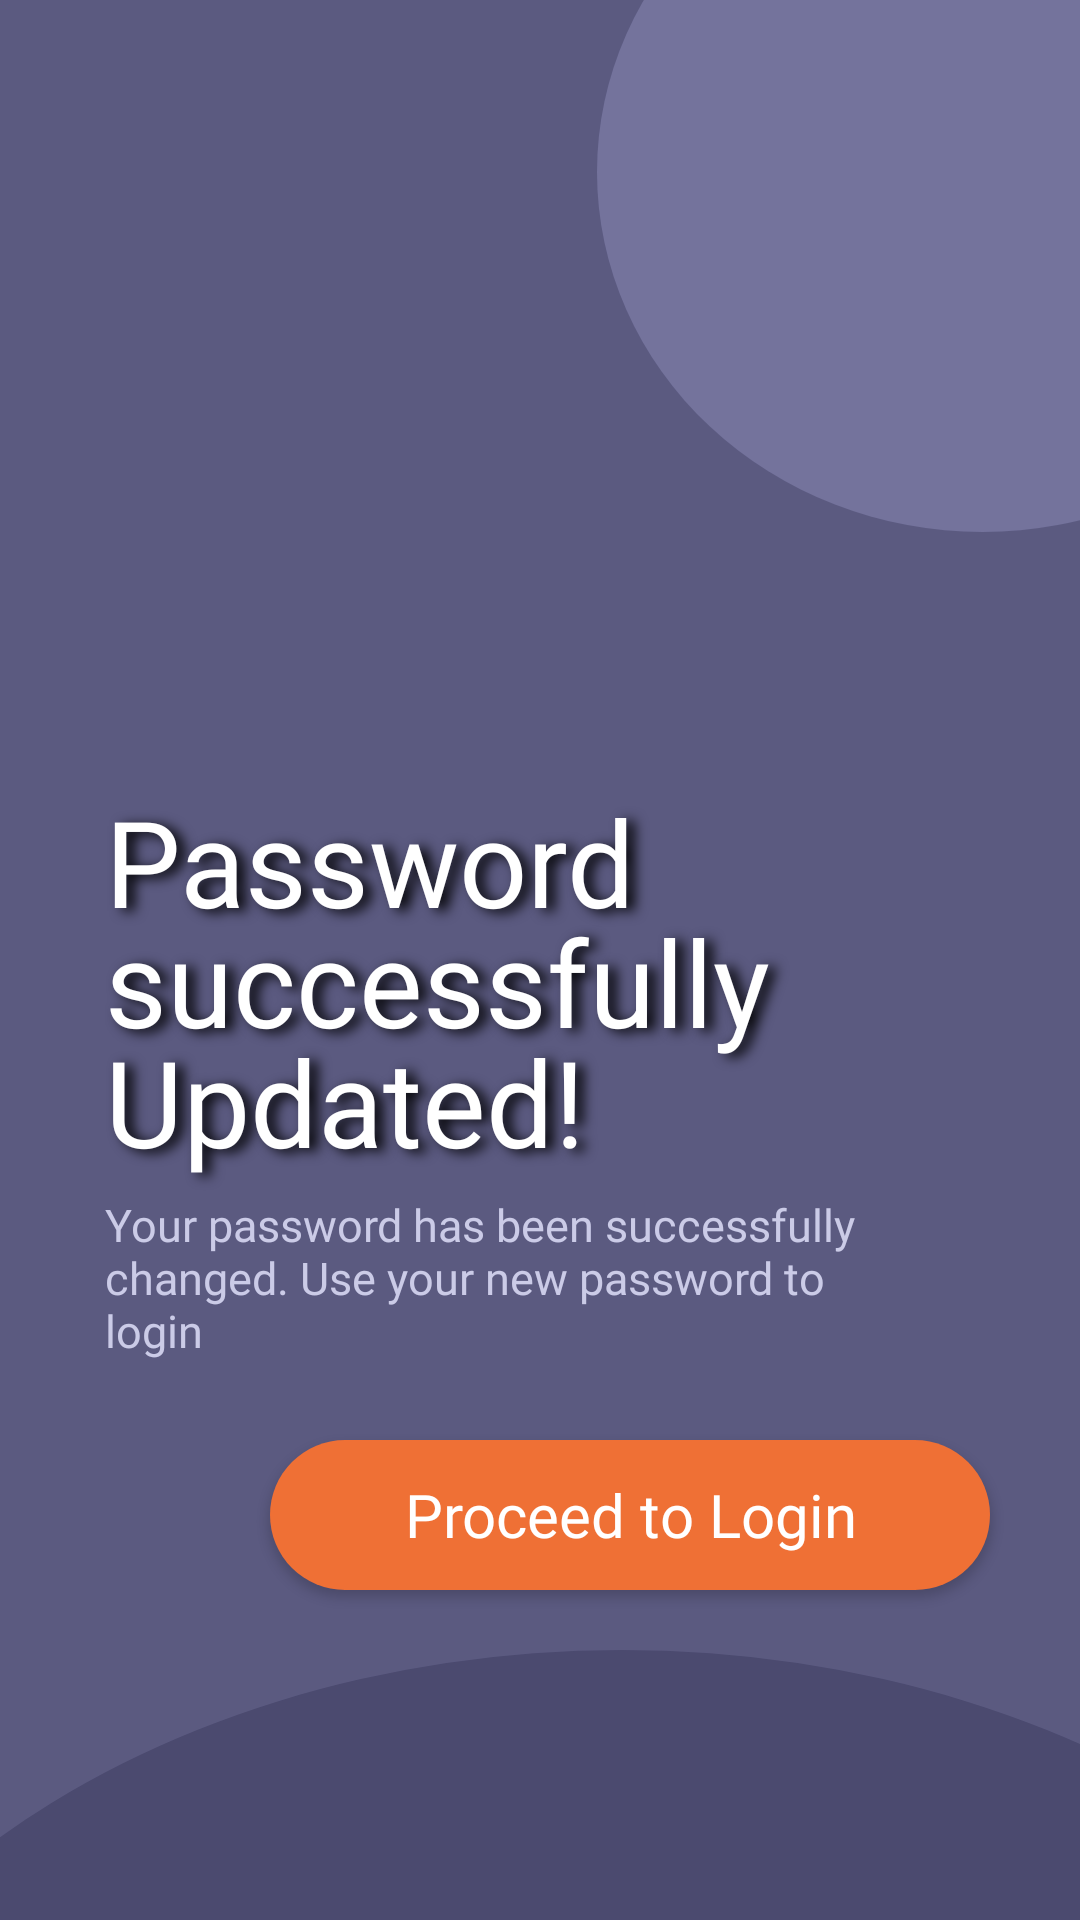

This screen was rendered from an Android layout file. Write that file and the resources it references.
<!-- AndroidManifest.xml: application theme Theme.PickPal -->
<!-- res/layout/activity_password_reset.xml -->
<?xml version="1.0" encoding="utf-8"?>
<FrameLayout xmlns:android="http://schemas.android.com/apk/res/android"
    xmlns:app="http://schemas.android.com/apk/res-auto"
    xmlns:tools="http://schemas.android.com/tools"
    android:id="@+id/main"
    android:layout_width="match_parent"
    android:layout_height="match_parent"
    tools:context=".SignUp2Activity"
    android:background="@drawable/container_login">


    
    <ImageView
        android:id="@+id/img_ellipse1"
        android:layout_width="257dp"
        android:layout_height="240dp"
        android:layout_marginLeft="199dp"
        android:layout_marginTop="-63dp"
        android:layout_gravity="top|left"
        android:background="@drawable/img_ellipse1"
        android:scaleType="centerInside" />

    <ImageView
        android:id="@+id/img_ellipse2"
        android:layout_width="600dp"
        android:layout_height="450dp"
        android:layout_marginLeft="-93dp"
        android:layout_marginTop="550dp"
        android:layout_gravity="top|left"
        android:background="@drawable/img_ellipse2"
        android:scaleType="centerInside" />

    <ImageView
        android:id="@+id/img_ellipse3"
        android:layout_width="284dp"
        android:layout_height="273dp"
        android:layout_marginLeft="180dp"
        android:layout_marginTop="700dp"
        android:layout_gravity="top|left"
        android:background="@drawable/img_ellipse3"
        android:scaleType="centerInside" />

    
    <ImageView
        android:id="@+id/image_pick_pal_logo"
        android:layout_width="55dp"
        android:layout_height="55dp"
        android:layout_gravity="left"
        android:layout_marginLeft="360dp"
        android:layout_marginTop="2dp"
        android:layout_marginBottom="729dp"
        android:scaleType="centerInside"
        android:src="@drawable/pickpal_logo" />


    
    <TextView
        android:id="@+id/header1"
        android:layout_width="match_parent"
        android:layout_height="58dp"
        android:layout_marginLeft="35dp"
        android:layout_marginTop="260dp"
        android:gravity="left|center_vertical"
        android:includeFontPadding="false"
        android:maxLines="2"
        android:singleLine="true"
        android:text="Password"
        android:fontFamily="@font/poppins_bold"
        android:textColor="#FFFFFFFF"
        android:textSize="40dp"
        android:shadowColor="#000000"
        android:shadowRadius="10"
        android:shadowDx="8"
        android:shadowDy="3"/>
    <TextView
        android:id="@+id/header2"
        android:layout_width="match_parent"
        android:layout_height="58dp"
        android:layout_marginLeft="35dp"
        android:layout_marginTop="300dp"
        android:gravity="left|center_vertical"
        android:includeFontPadding="false"
        android:maxLines="2"
        android:singleLine="true"
        android:text="successfully"
        android:fontFamily="@font/poppins_bold"
        android:textColor="#FFFFFFFF"
        android:textSize="40dp"
        android:shadowColor="#000000"
        android:shadowRadius="10"
        android:shadowDx="8"
        android:shadowDy="3"/>
    <TextView
        android:id="@+id/header3"
        android:layout_width="match_parent"
        android:layout_height="58dp"
        android:layout_marginLeft="35dp"
        android:layout_marginTop="340dp"
        android:gravity="left|center_vertical"
        android:includeFontPadding="false"
        android:maxLines="2"
        android:singleLine="true"
        android:text="Updated!"
        android:fontFamily="@font/poppins_bold"
        android:textColor="#FFFFFFFF"
        android:textSize="40dp"
        android:shadowColor="#000000"
        android:shadowRadius="10"
        android:shadowDx="8"
        android:shadowDy="3"/>

    <TextView
        android:id="@+id/subheader"
        android:layout_width="wrap_content"
        android:layout_height="wrap_content"
        android:layout_marginLeft="35dp"
        android:layout_marginRight="50dp"
        android:layout_marginTop="400dp"
        android:gravity="left|center_vertical"
        android:includeFontPadding="false"
        android:maxLines="3"
        android:text="Your password has been successfully changed. Use your new password to login"
        android:fontFamily="@font/poppins_semibold"
        android:textColor="#CBCBE7"
        android:textSize="15sp"
        />

    
    <Button
        android:id="@+id/btn_login"
        android:layout_width="240dp"
        android:layout_height="50dp"
        android:layout_marginLeft="90dp"
        android:layout_marginTop="480dp"
        android:background="@drawable/orange_rectangle"
        android:gravity="center"
        android:text="Proceed to Login"
        android:fontFamily="@font/poppins_bold"
        android:textColor="#FFFFFF"
        android:textSize="20dp"
        android:textAllCaps="false" />



</FrameLayout>
<!-- resources referenced by this layout -->
<resources>
  <!-- drawable container_login (drawable) -->
  <?xml version="1.0" encoding="utf-8"?>
  <shape xmlns:android="http://schemas.android.com/apk/res/android"
    android:shape="rectangle">
      <solid android:color="#FF5B5A80" />
  </shape>
  <!-- drawable img_ellipse1 (drawable) -->
  <?xml version="1.0" encoding="utf-8"?>
  <shape xmlns:android="http://schemas.android.com/apk/res/android"
    android:shape="oval">
      <solid android:color="#FF74739C" /><corners android:radius="128.5dp" />
  </shape>
  <!-- drawable img_ellipse2 (drawable) -->
  <?xml version="1.0" encoding="utf-8"?>
  <shape xmlns:android="http://schemas.android.com/apk/res/android"
    android:shape="oval">
      <solid android:color="#FF4B4A6F" /><corners android:radius="265dp" />
  </shape>
  <!-- drawable img_ellipse3 (drawable) -->
  <?xml version="1.0" encoding="utf-8"?>
  <shape xmlns:android="http://schemas.android.com/apk/res/android"
    android:shape="oval">
      <solid android:color="#FF74739C" /><corners android:radius="142dp" />
  </shape>
  <!-- drawable orange_rectangle (drawable) -->
  <?xml version="1.0" encoding="utf-8"?>
  <shape xmlns:android="http://schemas.android.com/apk/res/android"
      android:shape="rectangle">
      <solid android:color="#EF7035" /><corners android:radius="50dp" />
  </shape>
  <!-- drawable pickpal_logo: png bitmap (drawable, 12994 bytes) -->
  <style name="Theme.PickPal" parent="Base.Theme.PickPal" />
  <style name="Base.Theme.PickPal" parent="Theme.AppCompat.DayNight.NoActionBar">
          
          
      </style>
</resources>
